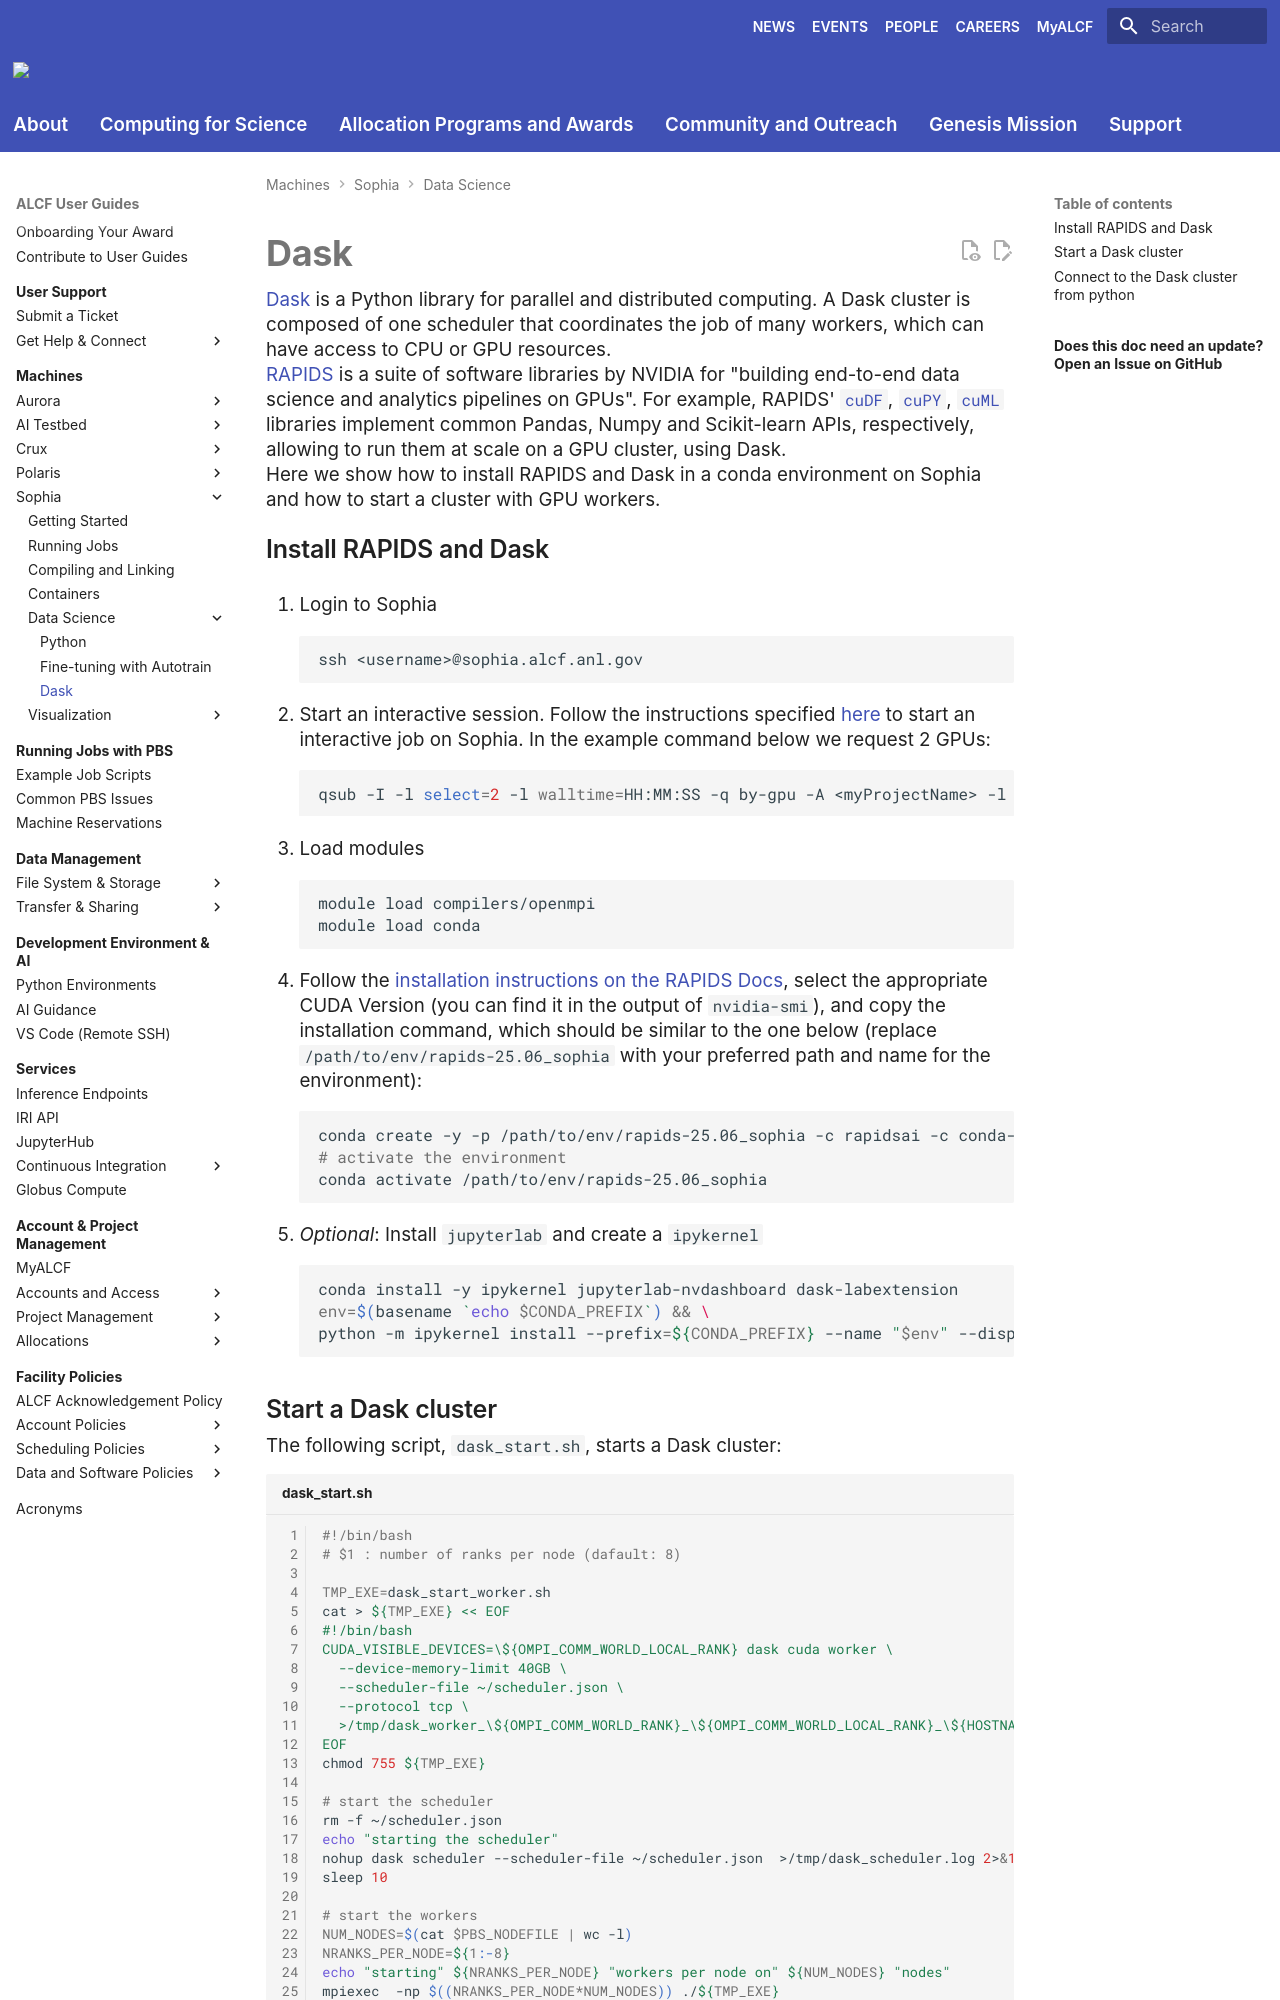

repository: argonne-lcf/user-guides · page: sophia/data-science/dask/index.html · generator: mkdocs

# Dask

[Dask](https://www.dask.org/) is a Python library for parallel and distributed computing. A Dask cluster is composed of one scheduler that coordinates the job of many workers, which can have access to CPU or GPU resources. 

[RAPIDS](https://rapids.ai/) is a suite of software libraries by NVIDIA for "building end-to-end data science and analytics pipelines on GPUs". 
For example, RAPIDS' [`cuDF`](https://github.com/rapidsai/cudf), [`cuPY`](https://github.com/cupy/cupy), [`cuML`](https://github.com/rapidsai/cuml) libraries implement common Pandas, Numpy and Scikit-learn APIs, respectively, allowing to run them at scale on a GPU cluster, using Dask.

Here we show how to install RAPIDS and Dask in a conda environment on Sophia and how to start a cluster with GPU workers.


## Install RAPIDS and Dask

1. Login to Sophia
   ```bash
   ssh <username>@sophia.alcf.anl.gov
   ```

1. Start an interactive session. Follow the instructions specified [here](https://docs.alcf.anl.gov/sophia/queueing-and-running-jobs/running-jobs/) to start an interactive job on Sophia. 
In the example command below we request 2 GPUs:
   ```bash
   qsub -I -l select=2 -l walltime=HH:MM:SS -q by-gpu -A <myProjectName> -l filesystems=home:eagle
   ```

1. Load modules
   ```bash
   module load compilers/openmpi
   module load conda  
   ```

1. Follow the [installation instructions on the RAPIDS Docs](https://docs.rapids.ai/install), select the appropriate CUDA Version (you can find it in the output of `nvidia-smi`), and copy the installation command, which should be similar to the one below (replace `/path/to/env/rapids-25.06_sophia` with your preferred path and name for the environment):
   ```bash
   conda create -y -p /path/to/env/rapids-25.06_sophia -c rapidsai -c conda-forge -c nvidia rapids=25.06 python=3.11 'cuda-version>=12.0,<=12.8'
   # activate the environment
   conda activate /path/to/env/rapids-25.06_sophia
   ```

1. *Optional*: Install `jupyterlab` and create a `ipykernel`
   ```bash
   conda install -y ipykernel jupyterlab-nvdashboard dask-labextension
   env=$(basename `echo $CONDA_PREFIX`) && \
   python -m ipykernel install --prefix=${CONDA_PREFIX} --name "$env" --display-name "Python ["$env"]"
   ```
